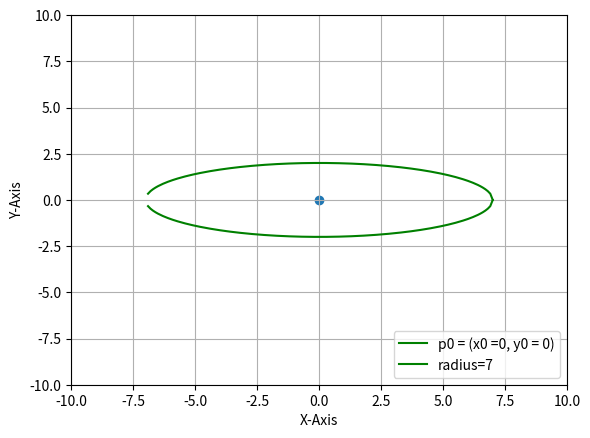

Write Python code to recreate this figure.
#/usr/bin/env python3

import numpy as np
import matplotlib.pyplot as plt

"""
r**2 = (y-y0)**2+(x-x0)**2

1 = (y-y0)**2/r**2 + (x-x0)**2/r**2
1 = ((y-y0)/r)**2  + ((x-x0)/r)**2

1 = ((y-y0)/a)**2  + ((x-x0)/b)**2
"""

x = np.arange(-10, 11, 0.1)

x0 = 0
y0 = 0
# p0 = (x0, y0)

a = 7
b = 2

# y = y0 + ((a*b)**2 - a**2 * (x-x0))/b**2 
y_pos = y0 + np.sqrt(b**2 * (1 - ((x - x0)**2 / a**2)))
y_neg = -y_pos


plt.xlabel("X-Axis")
plt.ylabel("Y-Axis")

plt.xlim(-10, 10)
plt.ylim(-10, 10)

# plt.plot(x, y_neg, color='g')
plt.plot(x, y_pos, color='g')
plt.plot(x, y_neg, color='g')


plt.scatter(x0, y0)

plt.legend(["p0 = (x0 ={}, y0 = {})".format(x0, y0), "radius={}".format(a, b)], loc="lower right")

plt.grid()
plt.show()